Run: headless pygame with SDL's dummy video driver; simulated clock (each Clock.tick advances the game by its frame time, no real sleeping); random seed 0; keys injected as events and as key.get_pressed() state; mouse plan: one left click at the window centre at the start of phase 2, then a move to the lower-right quarter at the start of phase 3.
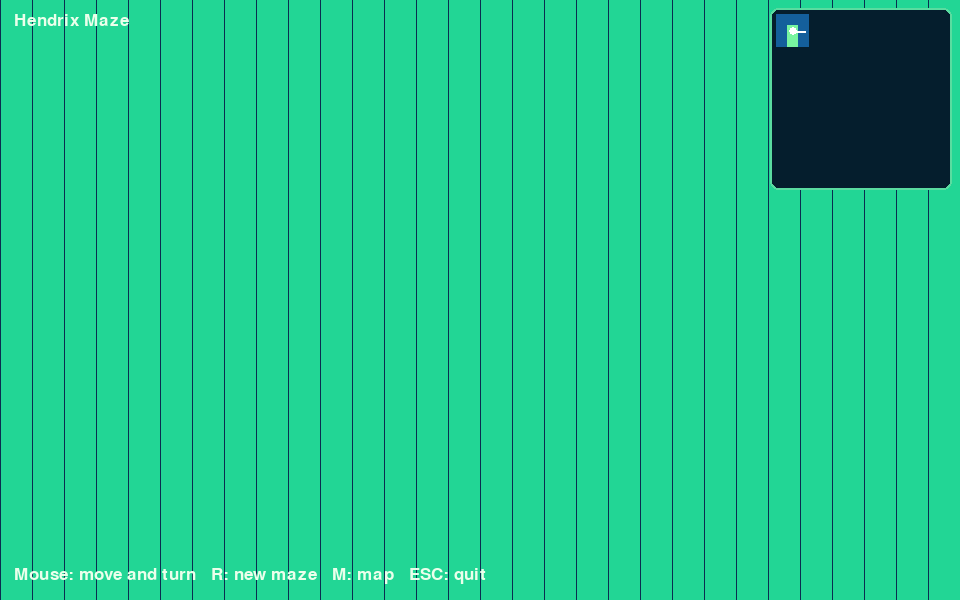
Frame 1 of 4 · flips 1–60 · no input
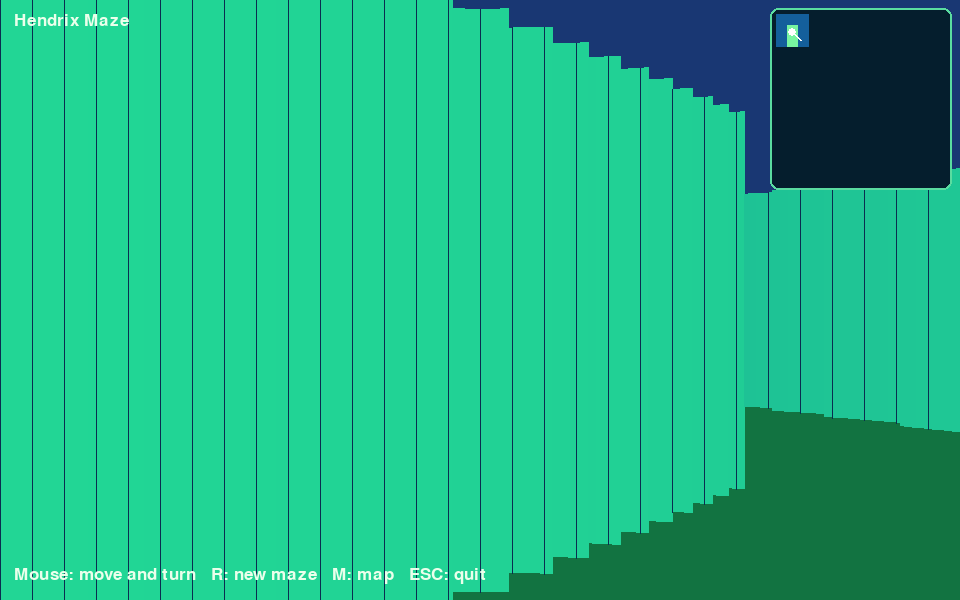
Frame 2 of 4 · flips 61–180 · clicked the window centre · tapped SPACE, RETURN · held RIGHT (→), D
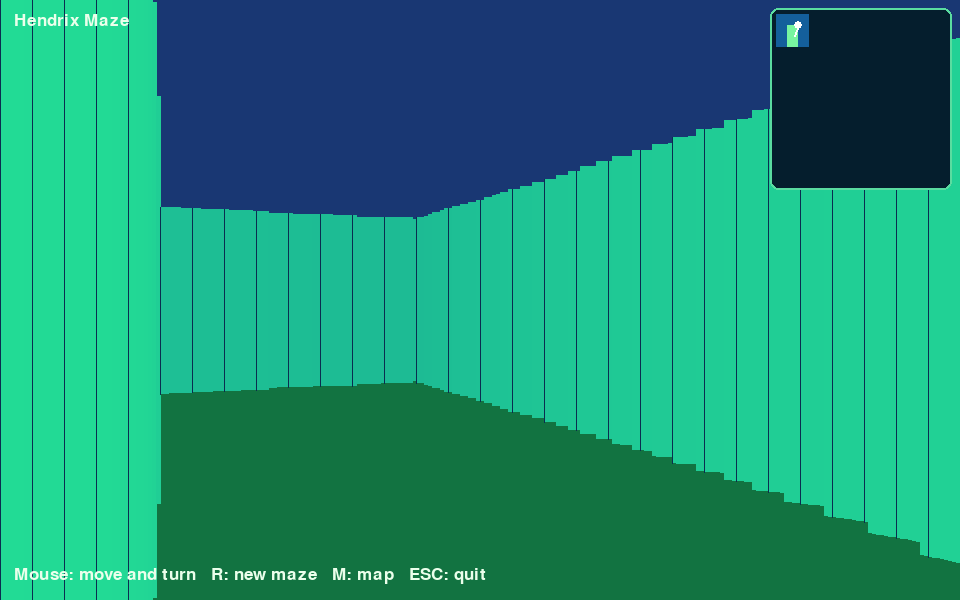
Frame 3 of 4 · flips 181–300 · moved the mouse to the lower-right quarter · held DOWN (↓), S
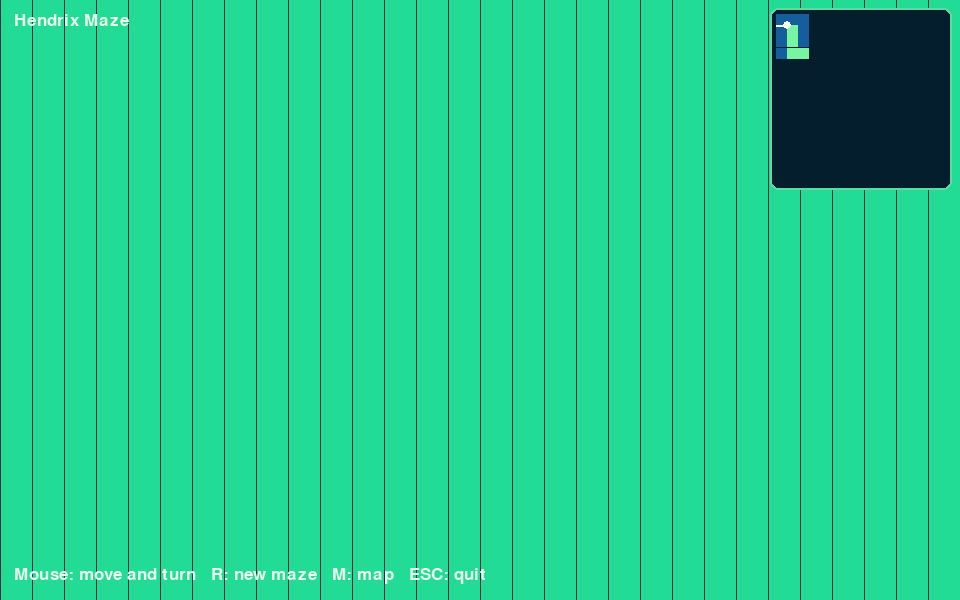
Frame 4 of 4 · flips 301–420 · held LEFT (←), A, UP (↑), W

The pygame program that drew these frames:

import math
import random
import sys
from dataclasses import dataclass

import pygame


# Hendrix Maze
# First-person maze game for Raspberry Pi / Computer Club
#
# Controls:
#   Mouse left/right  = turn
#   Hold left mouse   = walk forwards
#   Hold right mouse  = walk backwards
#   ESC              = quit
#   R                = new maze
#   M                = toggle mini-map
#   Arrow keys/WASD  = backup controls


SCREEN_W = 960
SCREEN_H = 600
FPS = 60

CELL_SIZE = 64
FOV = math.radians(70)
NUM_RAYS = 240
MAX_DEPTH = 900
MOVE_SPEED = 150       # pixels per second
TURN_SPEED = 2.7       # radians per second when using keyboard
MOUSE_TURN_SPEED = 0.004

MAZE_W = 15
MAZE_H = 15

# Blue and green theme
SKY = (25, 55, 115)
FLOOR = (18, 115, 65)
WALL_NEAR = (35, 220, 150)
WALL_FAR = (10, 75, 145)
TEXT = (235, 255, 235)
MAP_BG = (5, 30, 45)
MAP_WALL = (20, 95, 155)
MAP_PATH = (20, 165, 90)
MAP_VISITED = (120, 245, 160)
MAP_PLAYER = (255, 255, 255)
FINISH = (60, 255, 110)
BLACK = (0, 0, 0)


@dataclass
class Player:
    x: float
    y: float
    angle: float


def generate_maze(width: int, height: int):
    """Generate an odd-sized maze using recursive backtracking."""
    if width % 2 == 0:
        width += 1
    if height % 2 == 0:
        height += 1

    grid = [[1 for _ in range(width)] for _ in range(height)]

    def carve(cx, cy):
        grid[cy][cx] = 0
        dirs = [(2, 0), (-2, 0), (0, 2), (0, -2)]
        random.shuffle(dirs)

        for dx, dy in dirs:
            nx, ny = cx + dx, cy + dy
            if 1 <= nx < width - 1 and 1 <= ny < height - 1 and grid[ny][nx] == 1:
                grid[cy + dy // 2][cx + dx // 2] = 0
                carve(nx, ny)

    carve(1, 1)

    # Start and finish
    grid[1][1] = 0
    grid[height - 2][width - 2] = 2
    return grid


def is_wall(grid, x, y):
    gx = int(x // CELL_SIZE)
    gy = int(y // CELL_SIZE)
    if gy < 0 or gy >= len(grid) or gx < 0 or gx >= len(grid[0]):
        return True
    return grid[gy][gx] == 1


def cell_at(grid, x, y):
    gx = int(x // CELL_SIZE)
    gy = int(y // CELL_SIZE)
    if gy < 0 or gy >= len(grid) or gx < 0 or gx >= len(grid[0]):
        return 1
    return grid[gy][gx]


def shade_colour(near, far, distance):
    t = min(1.0, distance / MAX_DEPTH)
    return tuple(int(near[i] * (1 - t) + far[i] * t) for i in range(3))


def cast_rays(screen, grid, player):
    """Simple raycaster that draws vertical wall slices."""
    ray_angle = player.angle - FOV / 2
    strip_w = SCREEN_W / NUM_RAYS

    for ray in range(NUM_RAYS):
        sin_a = math.sin(ray_angle)
        cos_a = math.cos(ray_angle)

        depth = 1
        hit = False
        while depth < MAX_DEPTH:
            target_x = player.x + cos_a * depth
            target_y = player.y + sin_a * depth

            if is_wall(grid, target_x, target_y):
                hit = True
                break

            depth += 4

        if not hit:
            depth = MAX_DEPTH

        # Fish-eye correction
        corrected_depth = depth * math.cos(player.angle - ray_angle)
        corrected_depth = max(corrected_depth, 1)

        wall_height = min(SCREEN_H, int((CELL_SIZE * 520) / corrected_depth))
        x = int(ray * strip_w)
        y = SCREEN_H // 2 - wall_height // 2

        colour = shade_colour(WALL_NEAR, WALL_FAR, corrected_depth)

        pygame.draw.rect(
            screen,
            colour,
            (x, y, int(strip_w) + 1, wall_height)
        )

        # Simple edge/highlight every few strips to give the wall texture
        if ray % 8 == 0:
            pygame.draw.line(screen, (10, 45, 80), (x, y), (x, y + wall_height), 1)

        ray_angle += FOV / NUM_RAYS


def move_player(grid, player, amount):
    """Move with basic collision handling."""
    nx = player.x + math.cos(player.angle) * amount
    ny = player.y + math.sin(player.angle) * amount

    # Try x and y separately so player slides along walls
    if not is_wall(grid, nx, player.y):
        player.x = nx
    if not is_wall(grid, player.x, ny):
        player.y = ny


def draw_minimap(screen, grid, player, visited, show_full=False):
    """Top-right learned map. Shows walls only where visited unless show_full is True."""
    map_size = 170
    margin = 14
    x0 = SCREEN_W - map_size - margin
    y0 = margin

    rows = len(grid)
    cols = len(grid[0])
    scale = map_size / max(rows, cols)

    pygame.draw.rect(screen, MAP_BG, (x0 - 6, y0 - 6, map_size + 12, map_size + 12), border_radius=8)
    pygame.draw.rect(screen, (90, 220, 160), (x0 - 6, y0 - 6, map_size + 12, map_size + 12), 2, border_radius=8)

    for y in range(rows):
        for x in range(cols):
            known = show_full or (x, y) in visited
            if not known:
                continue

            val = grid[y][x]
            rect = (x0 + int(x * scale), y0 + int(y * scale), max(1, int(scale)), max(1, int(scale)))

            if val == 1:
                pygame.draw.rect(screen, MAP_WALL, rect)
            elif val == 2:
                pygame.draw.rect(screen, FINISH, rect)
            else:
                colour = MAP_VISITED if (x, y) in visited else MAP_PATH
                pygame.draw.rect(screen, colour, rect)

    px = x0 + int((player.x / CELL_SIZE) * scale)
    py = y0 + int((player.y / CELL_SIZE) * scale)
    pygame.draw.circle(screen, MAP_PLAYER, (px, py), 4)
    pygame.draw.line(
        screen,
        MAP_PLAYER,
        (px, py),
        (px + int(math.cos(player.angle) * 12), py + int(math.sin(player.angle) * 12)),
        2,
    )


def draw_hud(screen, font, won, show_full_map):
    title = font.render("Hendrix Maze", True, TEXT)
    screen.blit(title, (14, 12))

    help1 = font.render("Mouse: move and turn   R: new maze   M: map   ESC: quit", True, TEXT)
    screen.blit(help1, (14, SCREEN_H - 34))

    if show_full_map:
        hint = font.render("Full map view is ON", True, FINISH)
        screen.blit(hint, (14, 44))

    if won:
        overlay = pygame.Surface((SCREEN_W, SCREEN_H), pygame.SRCALPHA)
        overlay.fill((0, 40, 30, 175))
        screen.blit(overlay, (0, 0))

        big = pygame.font.SysFont(None, 64)
        msg = big.render("You found the green finish!", True, FINISH)
        sub = font.render("Press R for a new maze or ESC to quit", True, TEXT)

        screen.blit(msg, msg.get_rect(center=(SCREEN_W // 2, SCREEN_H // 2 - 35)))
        screen.blit(sub, sub.get_rect(center=(SCREEN_W // 2, SCREEN_H // 2 + 30)))


def start_game():
    pygame.init()
    pygame.display.set_caption("Hendrix Maze")
    screen = pygame.display.set_mode((SCREEN_W, SCREEN_H))
    clock = pygame.time.Clock()
    font = pygame.font.SysFont(None, 26)

    pygame.mouse.set_visible(True)

    def reset():
        grid = generate_maze(MAZE_W, MAZE_H)
        player = Player(1.5 * CELL_SIZE, 1.5 * CELL_SIZE, 0.0)
        visited = set()
        return grid, player, visited, False

    grid, player, visited, won = reset()
    show_full_map = False

    while True:
        dt = clock.tick(FPS) / 1000.0
        mouse_dx = 0

        for event in pygame.event.get():
            if event.type == pygame.QUIT:
                pygame.quit()
                sys.exit()

            if event.type == pygame.KEYDOWN:
                if event.key == pygame.K_ESCAPE:
                    pygame.quit()
                    sys.exit()
                if event.key == pygame.K_r:
                    grid, player, visited, won = reset()
                if event.key == pygame.K_m:
                    show_full_map = not show_full_map

            if event.type == pygame.MOUSEMOTION:
                mouse_dx = event.rel[0]

        keys = pygame.key.get_pressed()
        buttons = pygame.mouse.get_pressed()

        if not won:
            # Mouse turning
            player.angle += mouse_dx * MOUSE_TURN_SPEED

            # Keyboard turning fallback
            if keys[pygame.K_LEFT] or keys[pygame.K_a]:
                player.angle -= TURN_SPEED * dt
            if keys[pygame.K_RIGHT] or keys[pygame.K_d]:
                player.angle += TURN_SPEED * dt

            # Mouse movement
            if buttons[0]:
                move_player(grid, player, MOVE_SPEED * dt)
            if buttons[2]:
                move_player(grid, player, -MOVE_SPEED * dt)

            # Keyboard movement fallback
            if keys[pygame.K_UP] or keys[pygame.K_w]:
                move_player(grid, player, MOVE_SPEED * dt)
            if keys[pygame.K_DOWN] or keys[pygame.K_s]:
                move_player(grid, player, -MOVE_SPEED * dt)

            cx = int(player.x // CELL_SIZE)
            cy = int(player.y // CELL_SIZE)
            visited.add((cx, cy))

            # Reveal adjacent cells so the learned map feels useful
            for oy in (-1, 0, 1):
                for ox in (-1, 0, 1):
                    visited.add((cx + ox, cy + oy))

            if cell_at(grid, player.x, player.y) == 2:
                won = True

        # Draw background
        screen.fill(SKY)
        pygame.draw.rect(screen, FLOOR, (0, SCREEN_H // 2, SCREEN_W, SCREEN_H // 2))

        cast_rays(screen, grid, player)
        draw_minimap(screen, grid, player, visited, show_full_map)
        draw_hud(screen, font, won, show_full_map)

        pygame.display.flip()


if __name__ == "__main__":
    start_game()
